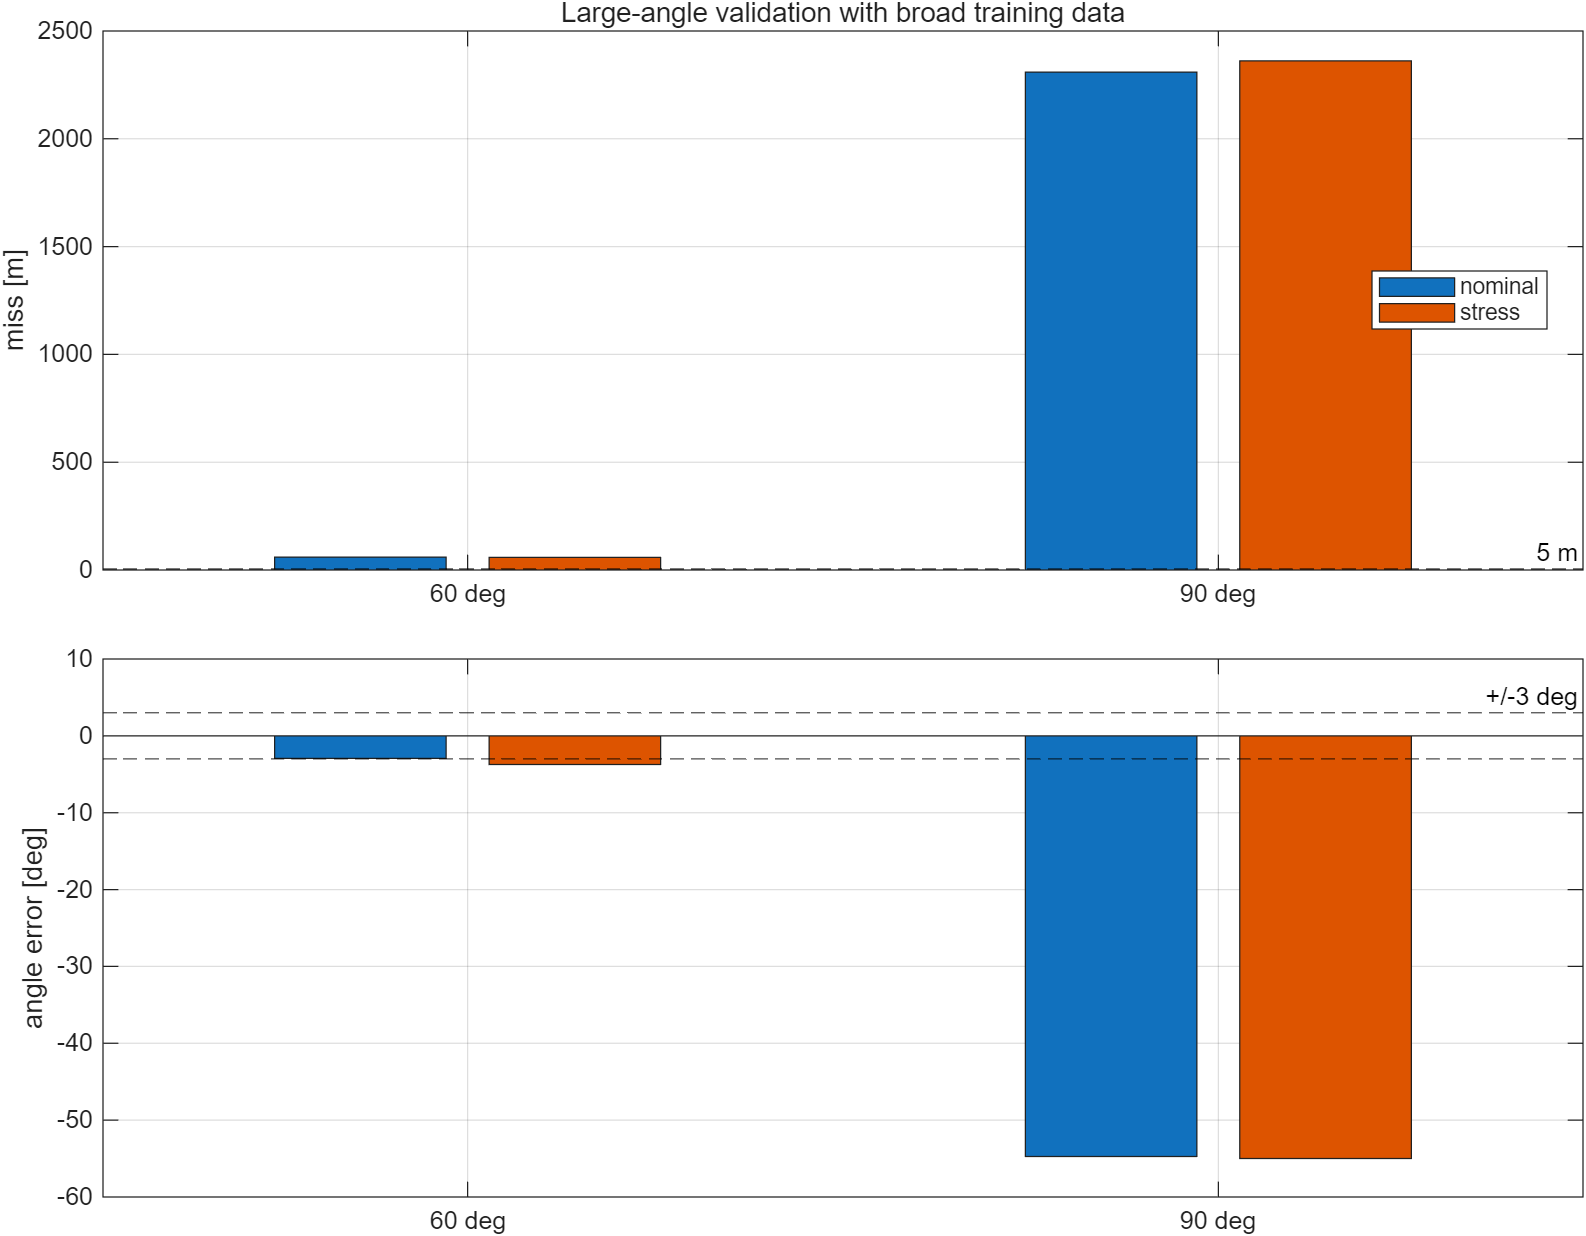

The file beside this chart, header and first rows:
case, impact_angle_deg, initial_gamma_deg, nominal_ok, nominal_time_s, nominal_miss_m, nominal_angle_error_deg, stress_ok, stress_time_s, stress_miss_m, stress_angle_error_deg, nominal_qp_failures, stress_qp_failures
gamma_f_60_init_-30_broad, 60, -30, 0, 37.4, 59.87, -2.925, 0, 37.7, 58.69, -3.721, 23, 6
gamma_f_90_init_-30_broad, 90, -30, 0, 30.3, 2309, -54.74, 0, 31.2, 2362, -54.99, 0, 2
